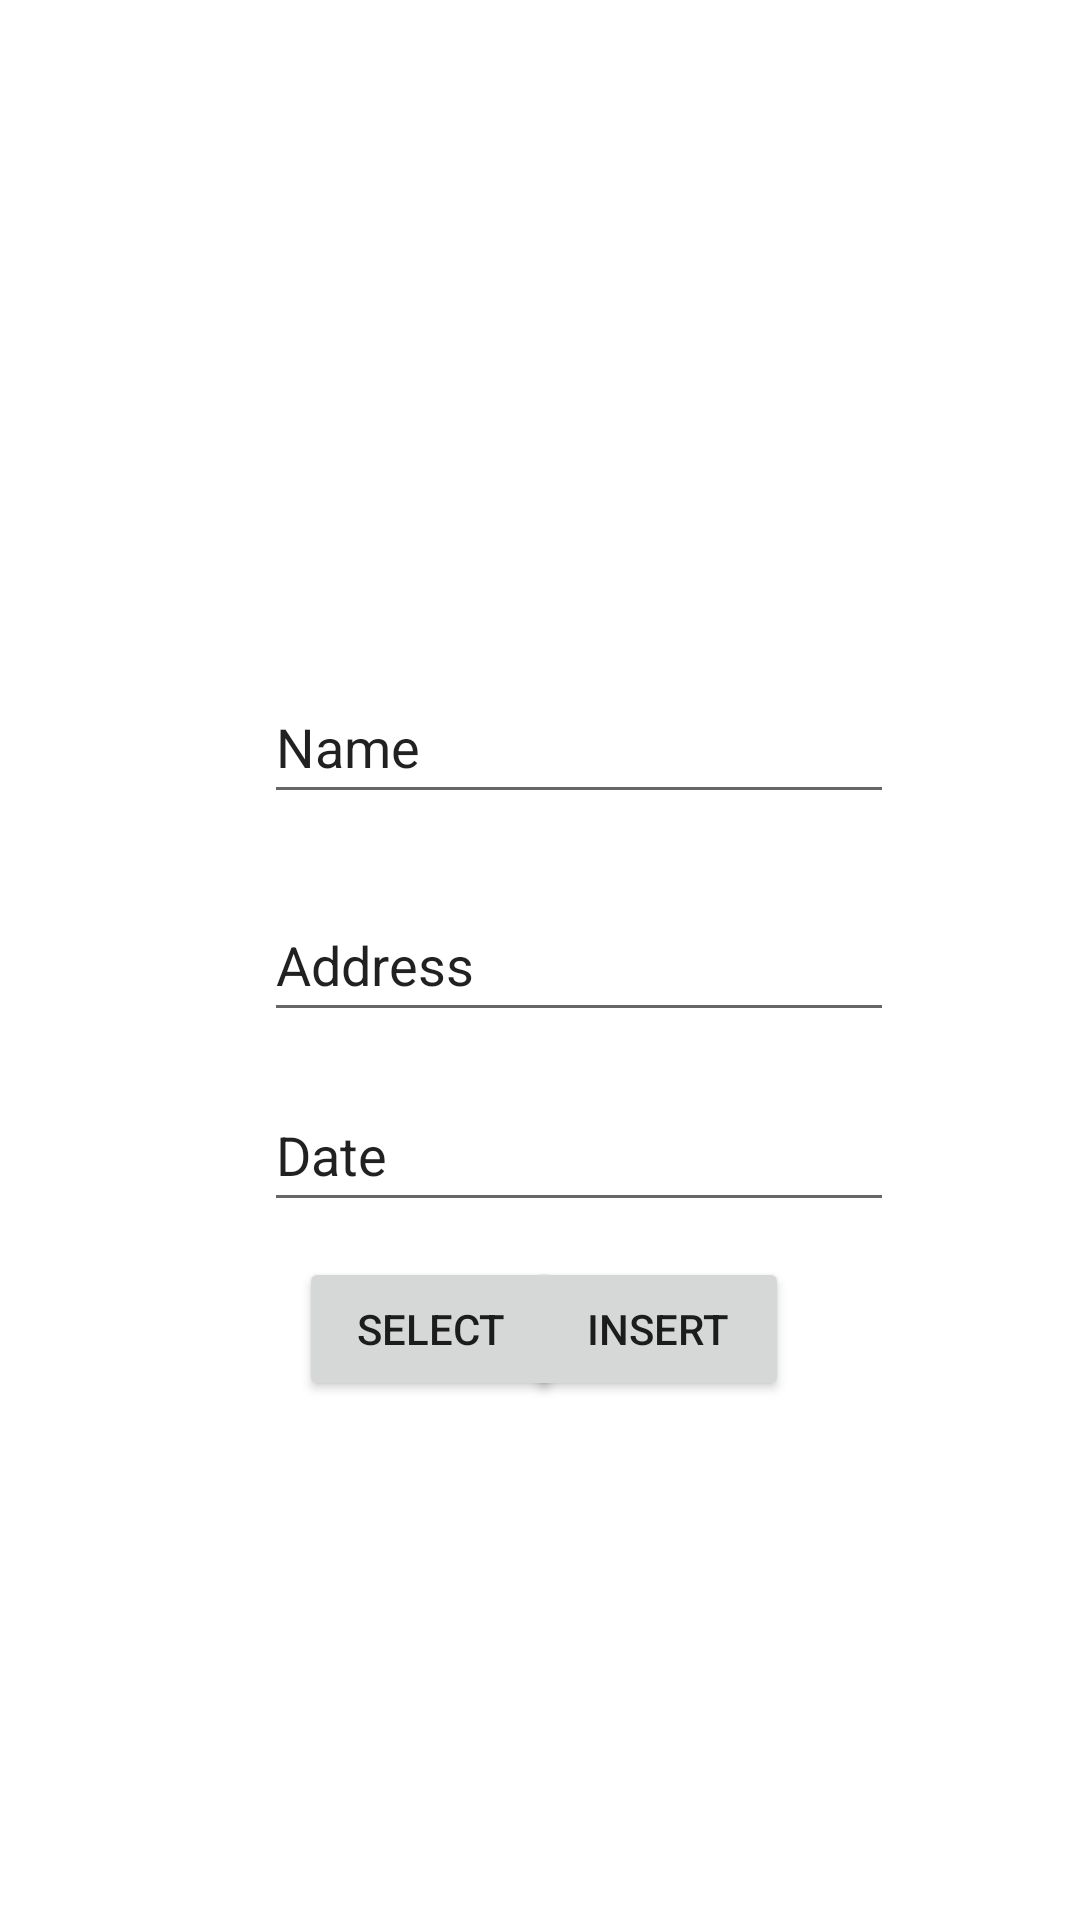

Reconstruct the res/layout file that produces this screen, plus the resources it refers to.
<!-- AndroidManifest.xml: application theme Theme.InternetCall -->
<!-- res/layout/activity_main2.xml -->
<?xml version="1.0" encoding="utf-8"?>
<androidx.constraintlayout.widget.ConstraintLayout xmlns:android="http://schemas.android.com/apk/res/android"
    xmlns:app="http://schemas.android.com/apk/res-auto"
    xmlns:tools="http://schemas.android.com/tools"
    android:layout_width="match_parent"
    android:layout_height="match_parent"
    tools:context=".activities.DBActivity">

    <EditText
        android:id="@+id/editAddress"
        android:layout_width="wrap_content"
        android:layout_height="wrap_content"
        android:ems="10"
        android:inputType="textPersonName"
        android:minHeight="48dp"
        android:text="Address"
        app:layout_constraintBottom_toBottomOf="parent"
        app:layout_constraintEnd_toEndOf="parent"
        app:layout_constraintHorizontal_bias="0.587"
        app:layout_constraintStart_toStartOf="parent"
        app:layout_constraintTop_toTopOf="parent" />

    <EditText
        android:id="@+id/editAge"
        android:layout_width="wrap_content"
        android:layout_height="wrap_content"
        android:ems="10"
        android:inputType="textPersonName"
        android:minHeight="48dp"
        android:text="Date"
        app:layout_constraintBottom_toBottomOf="parent"
        app:layout_constraintEnd_toEndOf="parent"
        app:layout_constraintHorizontal_bias="0.587"
        app:layout_constraintStart_toStartOf="parent"
        app:layout_constraintTop_toTopOf="parent"
        app:layout_constraintVertical_bias="0.607" />

    <Button
        android:id="@+id/btnSelect"
        android:layout_width="wrap_content"
        android:layout_height="wrap_content"
        android:text="Select"
        app:layout_constraintBottom_toBottomOf="parent"
        app:layout_constraintEnd_toEndOf="parent"
        app:layout_constraintHorizontal_bias="0.367"
        app:layout_constraintStart_toStartOf="parent"
        app:layout_constraintTop_toTopOf="parent"
        app:layout_constraintVertical_bias="0.708" />

    <Button
        android:id="@+id/btnInsert"
        android:layout_width="wrap_content"
        android:layout_height="wrap_content"
        android:text="Insert"
        app:layout_constraintBottom_toBottomOf="parent"
        app:layout_constraintEnd_toEndOf="parent"
        app:layout_constraintHorizontal_bias="0.643"
        app:layout_constraintStart_toStartOf="parent"
        app:layout_constraintTop_toTopOf="parent"
        app:layout_constraintVertical_bias="0.708" />

    <EditText
        android:id="@+id/editName"
        android:layout_width="wrap_content"
        android:layout_height="wrap_content"
        android:ems="10"
        android:inputType="textPersonName"
        android:minHeight="48dp"
        android:text="Name"
        app:layout_constraintBottom_toBottomOf="parent"
        app:layout_constraintEnd_toEndOf="parent"
        app:layout_constraintHorizontal_bias="0.587"
        app:layout_constraintStart_toStartOf="parent"
        app:layout_constraintTop_toTopOf="parent"
        app:layout_constraintVertical_bias="0.377" />

</androidx.constraintlayout.widget.ConstraintLayout>
<!-- resources referenced by this layout -->
<resources>
  <style name="Theme.InternetCall" parent="Theme.MaterialComponents.DayNight.DarkActionBar">
          
          <item name="colorPrimary">@color/purple_500</item>
          <item name="colorPrimaryVariant">@color/purple_700</item>
          <item name="colorOnPrimary">@color/white</item>
          
          <item name="colorSecondary">@color/teal_200</item>
          <item name="colorSecondaryVariant">@color/teal_700</item>
          <item name="colorOnSecondary">@color/black</item>
          
          <item name="android:statusBarColor" tools:targetApi="l">?attr/colorPrimaryVariant</item>
          
      </style>
  <!-- not gathered from this repository: default colours our renderer supplied (Android Studio template values) -->
  <color name="purple_500">#FF6200EE</color>
  <color name="purple_700">#FF3700B3</color>
  <color name="teal_200">#FF03DAC5</color>
  <color name="teal_700">#FF018786</color>
  <color name="black">#FF000000</color>
  <color name="white">#FFFFFFFF</color>
</resources>
